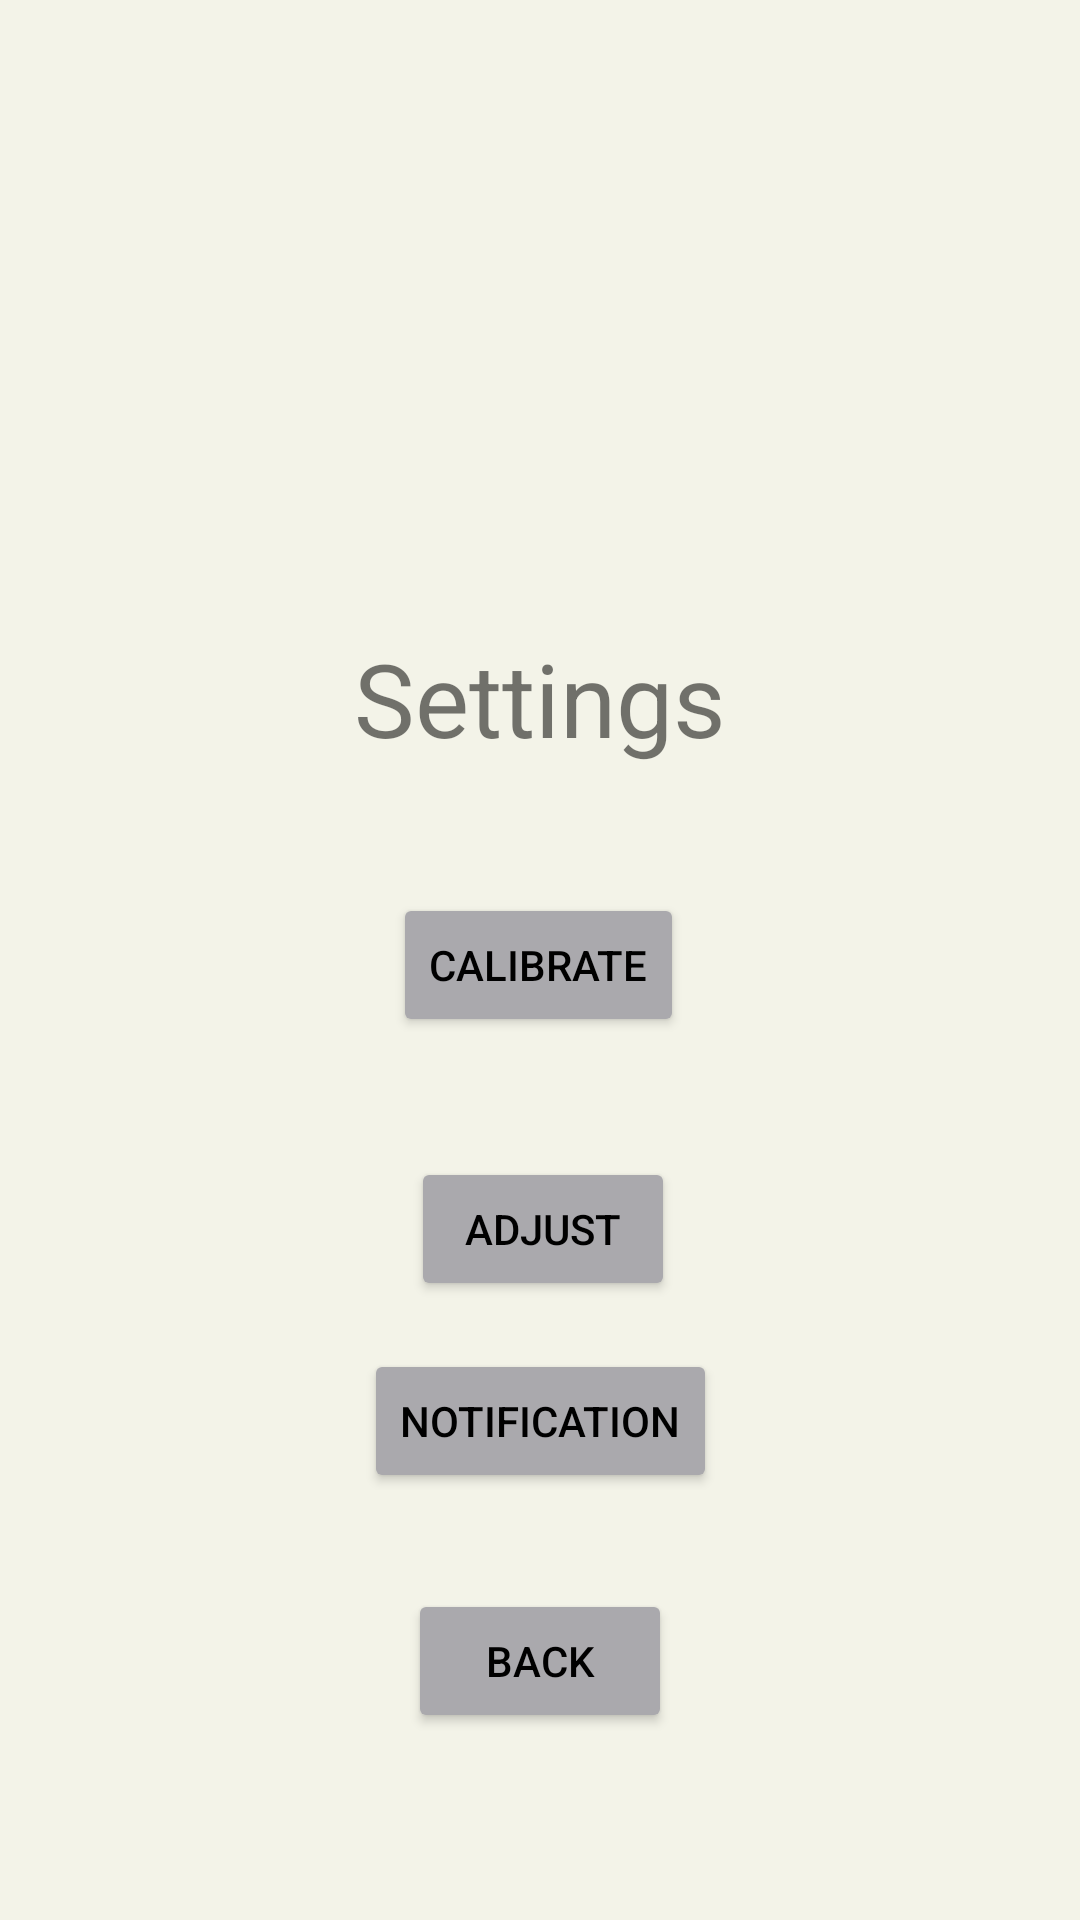

Here is an Android app screen rendered from its layout file. Give the layout XML and the strings, colors and styles it references.
<!-- AndroidManifest.xml: application theme Theme.MyFirstApp -->
<!-- res/layout/fragment_settings.xml -->
<?xml version="1.0" encoding="utf-8"?>
<androidx.constraintlayout.widget.ConstraintLayout xmlns:android="http://schemas.android.com/apk/res/android"
    xmlns:app="http://schemas.android.com/apk/res-auto"
    xmlns:tools="http://schemas.android.com/tools"
    android:layout_width="match_parent"
    android:layout_height="match_parent"
    android:background="@color/screenBackground2"
    tools:context=".SettingsFragment">

    <TextView
        android:id="@+id/settingView"
        android:layout_width="wrap_content"
        android:layout_height="wrap_content"
        android:layout_marginBottom="175dp"
        android:text="Settings"
        android:textSize="34sp"
        app:layout_constraintBottom_toBottomOf="parent"
        app:layout_constraintEnd_toEndOf="parent"
        app:layout_constraintStart_toStartOf="parent"
        app:layout_constraintTop_toTopOf="parent" />

    <Button
        android:id="@+id/calibrate_button"
        android:layout_width="wrap_content"
        android:layout_height="wrap_content"
        android:layout_marginTop="64dp"
        android:layout_marginBottom="16dp"
        android:text="Calibrate"
        android:textColor="@color/black"
        android:backgroundTint="@color/buttonBackground"
        app:layout_constraintBottom_toTopOf="@+id/adjust_button"
        app:layout_constraintEnd_toEndOf="parent"
        app:layout_constraintHorizontal_bias="0.498"
        app:layout_constraintStart_toStartOf="parent"
        app:layout_constraintTop_toBottomOf="@+id/settingView"
        app:layout_constraintVertical_bias="0.941" />

    <Button
        android:id="@+id/settings_back_button"
        android:layout_width="wrap_content"
        android:layout_height="wrap_content"
        android:layout_marginTop="16dp"
        android:layout_marginBottom="84dp"
        android:text="Back"
        android:textColor="@color/black"
        android:backgroundTint="@color/buttonBackground"
        app:layout_constraintBottom_toBottomOf="parent"
        app:layout_constraintEnd_toEndOf="parent"
        app:layout_constraintStart_toStartOf="parent"
        app:layout_constraintTop_toBottomOf="@+id/notification_button" />

    <Button
        android:id="@+id/adjust_button"
        android:layout_width="wrap_content"
        android:layout_height="wrap_content"
        android:layout_marginTop="24dp"
        android:layout_marginBottom="16dp"
        android:text="Adjust"
        android:textColor="@color/black"
        android:backgroundTint="@color/buttonBackground"
        app:layout_constraintBottom_toTopOf="@+id/notification_button"
        app:layout_constraintEnd_toEndOf="parent"
        app:layout_constraintHorizontal_bias="0.504"
        app:layout_constraintStart_toStartOf="parent"
        app:layout_constraintTop_toBottomOf="@+id/calibrate_button" />

    <Button
        android:id="@+id/notification_button"
        android:layout_width="wrap_content"
        android:layout_height="wrap_content"
        android:layout_marginBottom="16dp"
        android:text="Notification"
        android:textColor="@color/black"
        android:backgroundTint="@color/buttonBackground"
        app:layout_constraintBottom_toTopOf="@+id/settings_back_button"
        app:layout_constraintEnd_toEndOf="parent"
        app:layout_constraintStart_toStartOf="parent"
        app:layout_constraintTop_toBottomOf="@+id/adjust_button" />
</androidx.constraintlayout.widget.ConstraintLayout>
<!-- resources referenced by this layout -->
<resources>
  <color name="black">#FF000000</color>
  <color name="buttonBackground">#aaa9ad</color>
  <color name="screenBackground2">#F3F3E8</color>
  <style name="Theme.MyFirstApp" parent="Theme.MaterialComponents.DayNight.DarkActionBar">
          
          <item name="colorPrimary">@color/purple_500</item>
          <item name="colorPrimaryVariant">@color/purple_700</item>
          <item name="colorOnPrimary">@color/white</item>
          
          <item name="colorSecondary">@color/teal_200</item>
          <item name="colorSecondaryVariant">@color/teal_700</item>
          <item name="colorOnSecondary">@color/black</item>
          
          <item name="android:statusBarColor" tools:targetApi="l">?attr/colorPrimaryVariant</item>
          
      </style>
  <color name="purple_500">#FF6200EE</color>
  <color name="purple_700">#FF3700B3</color>
  <color name="white">#FFFFFFFF</color>
  <color name="teal_200">#FF03DAC5</color>
  <color name="teal_700">#FF018786</color>
</resources>
